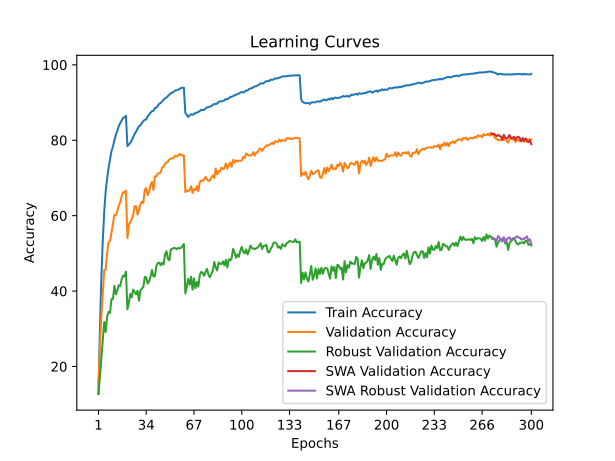

The table this chart was drawn from, first rows:
time; train_accuracy; train_loss; valid_accuracy; valid_loss; valid_accuracy_robust; valid_accuracy_swa; valid_accuracy_robust_swa
71,8994; 12,7100; 3,8912; 15,4700; 3,8262; 12,7586; 15,4700; 12,7586
141,7970; 30,0075; 3,1659; 25,4300; 3,5546; 17,1724; 25,4300; 17,1724
211,4841; 43,4325; 2,6604; 33,1300; 3,2505; 22,3448; 33,1300; 22,3448
280,1985; 53,3800; 2,3327; 39,4100; 3,1131; 27,0345; 39,4100; 27,0345
351,1161; 61,0275; 2,0989; 45,5600; 2,8639; 31,7931; 45,5600; 31,7931
419,8995; 66,4975; 1,9257; 45,6500; 2,8163; 29,1724; 45,6500; 29,1724
489,4867; 69,8875; 1,8208; 50,1200; 2,6525; 33,2414; 50,1200; 33,2414
566,6220; 72,7275; 1,7302; 52,9900; 2,6018; 34,4828; 52,9900; 34,4828
636,7832; 74,9675; 1,6654; 53,3100; 2,5736; 34,2069; 53,3100; 34,2069
707,4885; 77,1075; 1,5987; 55,4400; 2,4571; 37,8621; 55,4400; 37,8621
778,3023; 78,3000; 1,5496; 57,8100; 2,3575; 37,8621; 57,8100; 37,8621
848,0352; 79,9800; 1,5010; 60,2000; 2,2728; 41,3793; 60,2000; 41,3793
918,4296; 81,4025; 1,4565; 60,1200; 2,2646; 39,1724; 60,1200; 39,1724
987,1521; 82,4600; 1,4235; 61,1400; 2,2567; 40,1379; 61,1400; 40,1379
1056,3116; 83,7600; 1,3823; 62,6600; 2,2080; 41,5172; 62,6600; 41,5172
1126,5484; 84,5075; 1,3564; 63,4600; 2,1437; 41,3103; 63,4600; 41,3103
1195,6490; 85,3025; 1,3288; 65,1300; 2,0883; 43,1034; 65,1300; 43,1034
1266,5732; 85,9300; 1,3122; 66,2100; 2,0614; 44,0690; 66,2100; 44,0690
1338,6718; 86,1075; 1,3035; 66,1700; 2,0555; 43,8621; 66,1700; 43,8621
1409,0695; 86,5025; 1,2959; 66,6300; 2,0460; 45,1724; 66,6300; 45,1724
1477,1930; 78,4550; 1,5396; 54,0300; 2,4958; 35,1724; 54,0300; 35,1724
1547,2196; 78,8825; 1,5274; 57,7000; 2,4332; 36,8966; 57,7000; 36,8966
1615,8381; 79,2900; 1,5082; 58,2500; 2,3410; 39,2414; 58,2500; 39,2414
1686,0449; 79,9600; 1,4811; 59,1100; 2,3059; 38,3448; 59,1100; 38,3448
1754,8706; 80,9025; 1,4600; 60,2500; 2,2431; 40,4138; 60,2500; 40,4138
1823,1893; 81,6025; 1,4320; 62,5300; 2,1286; 39,7241; 62,5300; 39,7241
1891,7049; 82,2375; 1,4144; 62,5000; 2,1404; 39,1724; 62,5000; 39,1724
1961,0002; 83,0050; 1,3878; 60,2800; 2,2430; 40,0690; 60,2800; 40,0690
2030,4576; 83,7475; 1,3654; 61,2900; 2,1960; 37,4483; 61,2900; 37,4483
2100,9361; 83,9125; 1,3549; 63,0800; 2,1565; 40,1379; 63,0800; 40,1379
2170,4524; 84,5850; 1,3381; 63,7200; 2,1160; 40,6897; 63,7200; 40,6897
2238,9013; 85,0575; 1,3131; 63,3600; 2,1658; 41,0345; 63,3600; 41,0345
2307,9409; 85,4500; 1,2996; 66,8500; 1,9831; 43,7241; 66,8500; 43,7241
2378,0324; 85,5050; 1,2960; 67,3100; 1,9603; 43,6552; 67,3100; 43,6552
2447,1201; 86,3375; 1,2749; 65,4800; 2,0307; 42,0000; 65,4800; 42,0000
2518,6134; 86,7875; 1,2550; 66,3100; 1,9946; 42,5517; 66,3100; 42,5517
2588,0566; 87,3200; 1,2396; 68,1700; 1,9604; 43,8621; 68,1700; 43,8621
2657,6176; 87,7375; 1,2277; 68,9300; 1,9189; 45,5862; 68,9300; 45,5862
2726,9404; 87,7925; 1,2158; 66,7700; 1,9804; 43,8621; 66,7700; 43,8621
2795,9043; 88,5700; 1,1968; 70,4100; 1,8279; 43,9310; 70,4100; 43,9310
2864,0164; 88,5800; 1,1910; 70,4100; 1,8542; 46,6207; 70,4100; 46,6207
2931,8570; 89,1850; 1,1760; 71,1900; 1,8236; 47,4483; 71,1900; 47,4483
2999,1343; 89,6800; 1,1577; 71,2300; 1,8235; 47,5172; 71,2300; 47,5172
3068,7559; 89,8725; 1,1505; 71,5300; 1,8105; 46,8276; 71,5300; 46,8276
3137,7661; 90,3125; 1,1365; 72,7600; 1,7559; 47,5172; 72,7600; 47,5172
3207,6424; 90,7000; 1,1265; 73,0000; 1,7514; 47,0345; 73,0000; 47,0345
3277,0347; 91,1375; 1,1134; 73,8200; 1,7395; 49,7241; 73,8200; 49,7241
3346,2360; 91,3250; 1,1042; 74,0500; 1,7058; 50,5517; 74,0500; 50,5517
3416,1074; 91,7500; 1,0934; 74,3300; 1,6971; 48,5517; 74,3300; 48,5517
3484,8010; 92,0750; 1,0828; 74,9200; 1,6786; 48,1379; 74,9200; 48,1379
3553,9366; 92,4800; 1,0684; 75,1200; 1,6584; 51,0345; 75,1200; 51,0345
3623,5750; 92,6000; 1,0636; 75,2000; 1,6656; 51,1724; 75,2000; 51,1724
3692,7143; 92,8775; 1,0562; 75,3100; 1,6636; 51,4483; 75,3100; 51,4483
3763,2383; 93,2075; 1,0488; 75,9400; 1,6449; 51,3793; 75,9400; 51,3793
3831,8169; 93,2625; 1,0444; 75,7100; 1,6362; 51,1034; 75,7100; 51,1034
3902,1350; 93,4200; 1,0412; 75,9200; 1,6357; 51,4483; 75,9200; 51,4483
3972,1286; 93,5750; 1,0326; 76,4000; 1,6355; 51,3103; 76,4000; 51,3103
4043,2182; 93,8650; 1,0315; 76,1200; 1,6339; 51,4483; 76,1200; 51,4483
4111,6613; 93,8850; 1,0257; 75,9900; 1,6342; 52,0000; 75,9900; 52,0000
4180,3430; 93,9400; 1,0286; 75,9600; 1,6466; 52,4828; 75,9600; 52,4828
... 240 more rows
